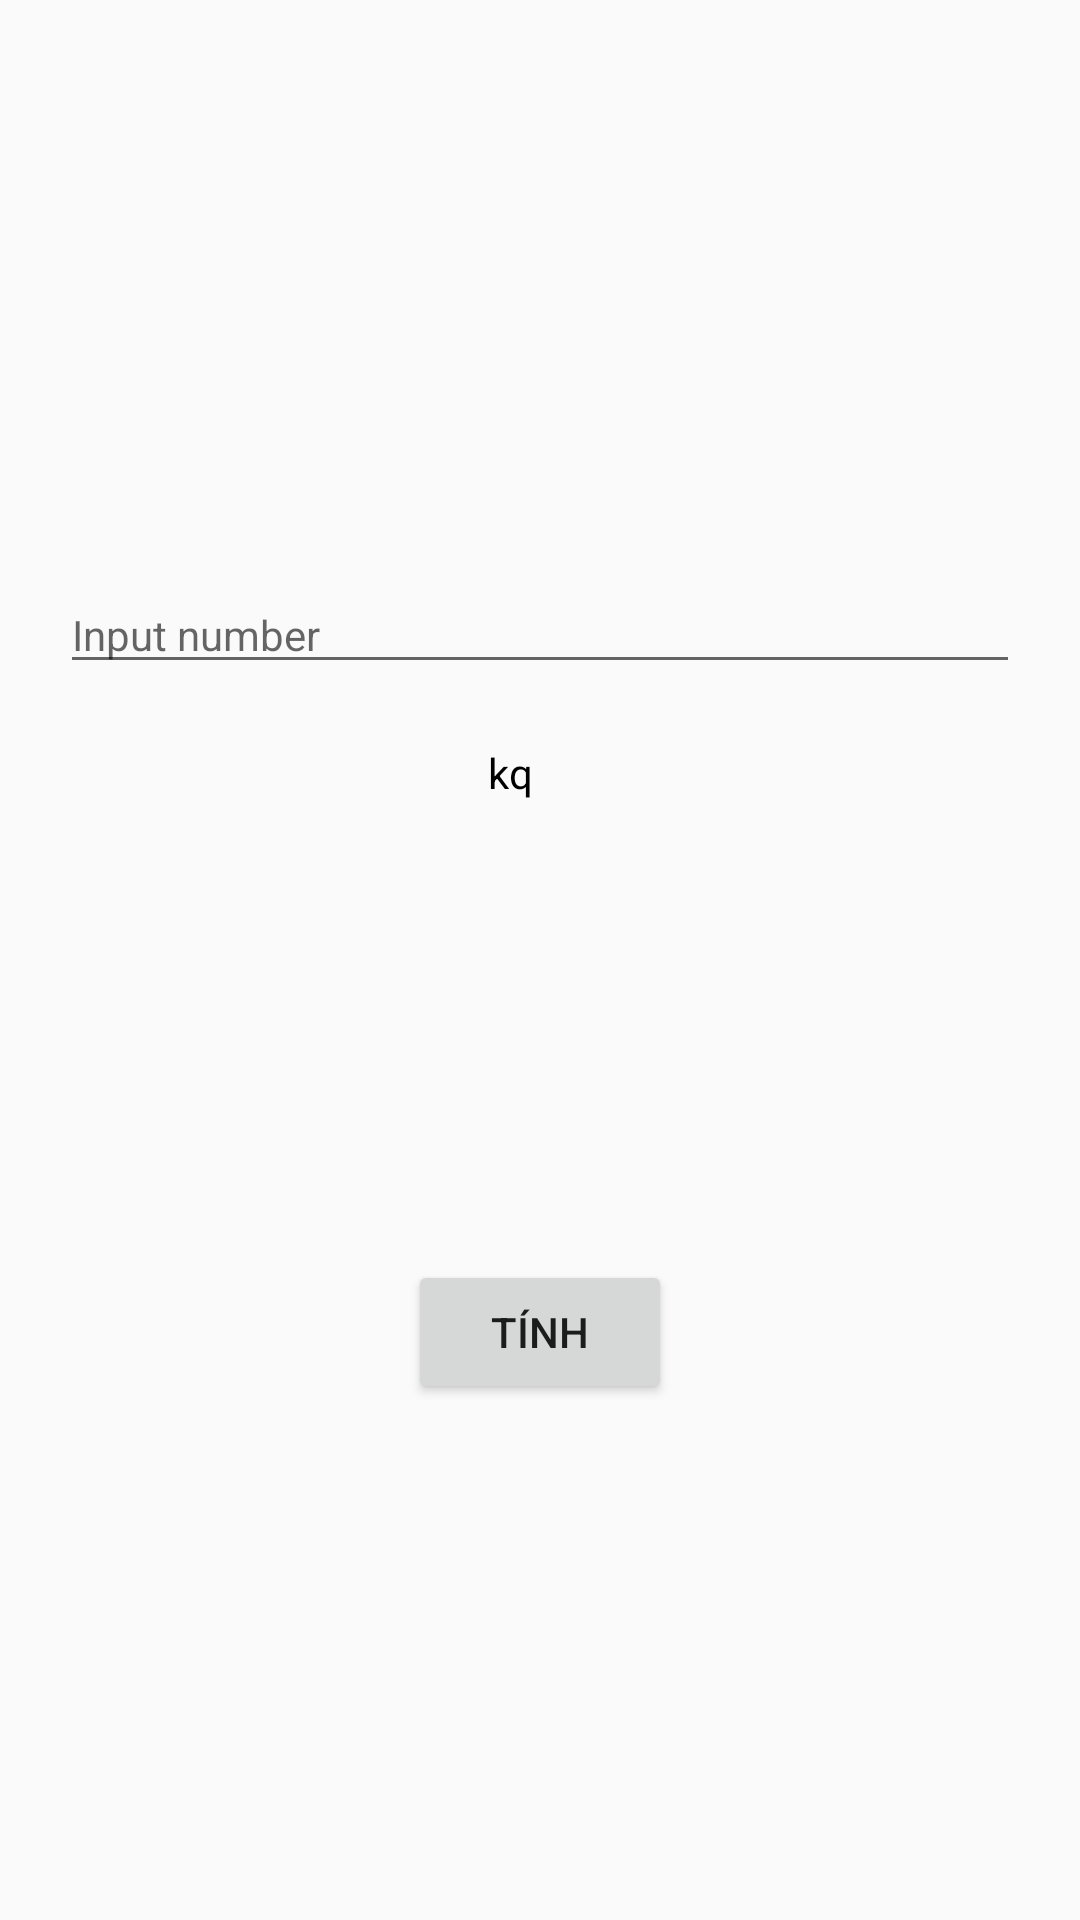

Produce the Android XML layout that renders to this screen, including the resource entries it uses.
<!-- AndroidManifest.xml: application theme Theme.BaseJavaAndroid -->
<!-- res/layout/activity_firebase_notfi.xml -->
<?xml version="1.0" encoding="utf-8"?>
<layout xmlns:android="http://schemas.android.com/apk/res/android"
    xmlns:app="http://schemas.android.com/apk/res-auto"
    xmlns:tools="http://schemas.android.com/tools">

    <androidx.constraintlayout.widget.ConstraintLayout
        android:layout_width="match_parent"
        android:layout_height="match_parent"
        tools:context=".ui.firebasemessage.FirebaseNotfiActivity">

        <EditText
            android:id="@+id/editText"
            android:layout_width="match_parent"
            android:layout_height="wrap_content"
            android:layout_marginTop="20dp"
            android:hint="Input number"
            android:layout_margin="20dp"
            android:lines="1"
            app:layout_constraintBottom_toTopOf="@+id/btnTinh"
            android:textColor="@color/black"
            android:textSize="14sp"
            app:layout_constraintEnd_toEndOf="parent"
            app:layout_constraintStart_toStartOf="parent"
            app:layout_constraintTop_toTopOf="parent" />

        <TextView
            android:id="@+id/tvKQ"
            android:layout_width="wrap_content"
            android:layout_height="wrap_content"
            android:text="kq"
            android:layout_marginTop="20dp"
            android:textColor="@color/black"
            android:textSize="14sp"
            app:layout_constraintTop_toBottomOf="@id/editText"
            app:layout_constraintEnd_toEndOf="@+id/editText"
            app:layout_constraintStart_toStartOf="parent" />
        <Button
            android:id="@+id/btnTinh"
            android:layout_width="wrap_content"
            android:layout_height="wrap_content"
            android:text="Tính"
            app:layout_constraintBottom_toBottomOf="parent"
            app:layout_constraintEnd_toEndOf="parent"
            app:layout_constraintStart_toStartOf="parent"
            app:layout_constraintTop_toBottomOf="@+id/editText" />
    </androidx.constraintlayout.widget.ConstraintLayout>
</layout>
<!-- resources referenced by this layout -->
<resources>
  <color name="black">#FF000000</color>
  <style name="Theme.BaseJavaAndroid" parent="Theme.AppCompat.DayNight.NoActionBar">
          
          <item name="colorPrimary">@color/purple_500</item>
          <item name="colorPrimaryVariant">@color/purple_700</item>
          <item name="colorOnPrimary">@color/white</item>
          
          <item name="colorSecondary">@color/teal_200</item>
          <item name="colorSecondaryVariant">@color/teal_700</item>
          <item name="colorOnSecondary">@color/black</item>
          
  
  
          
      </style>
  <color name="purple_500">#FF6200EE</color>
  <color name="purple_700">#FF3700B3</color>
  <color name="white">#FFFFFFFF</color>
  <color name="teal_200">#FF03DAC5</color>
  <color name="teal_700">#FF018786</color>
</resources>
